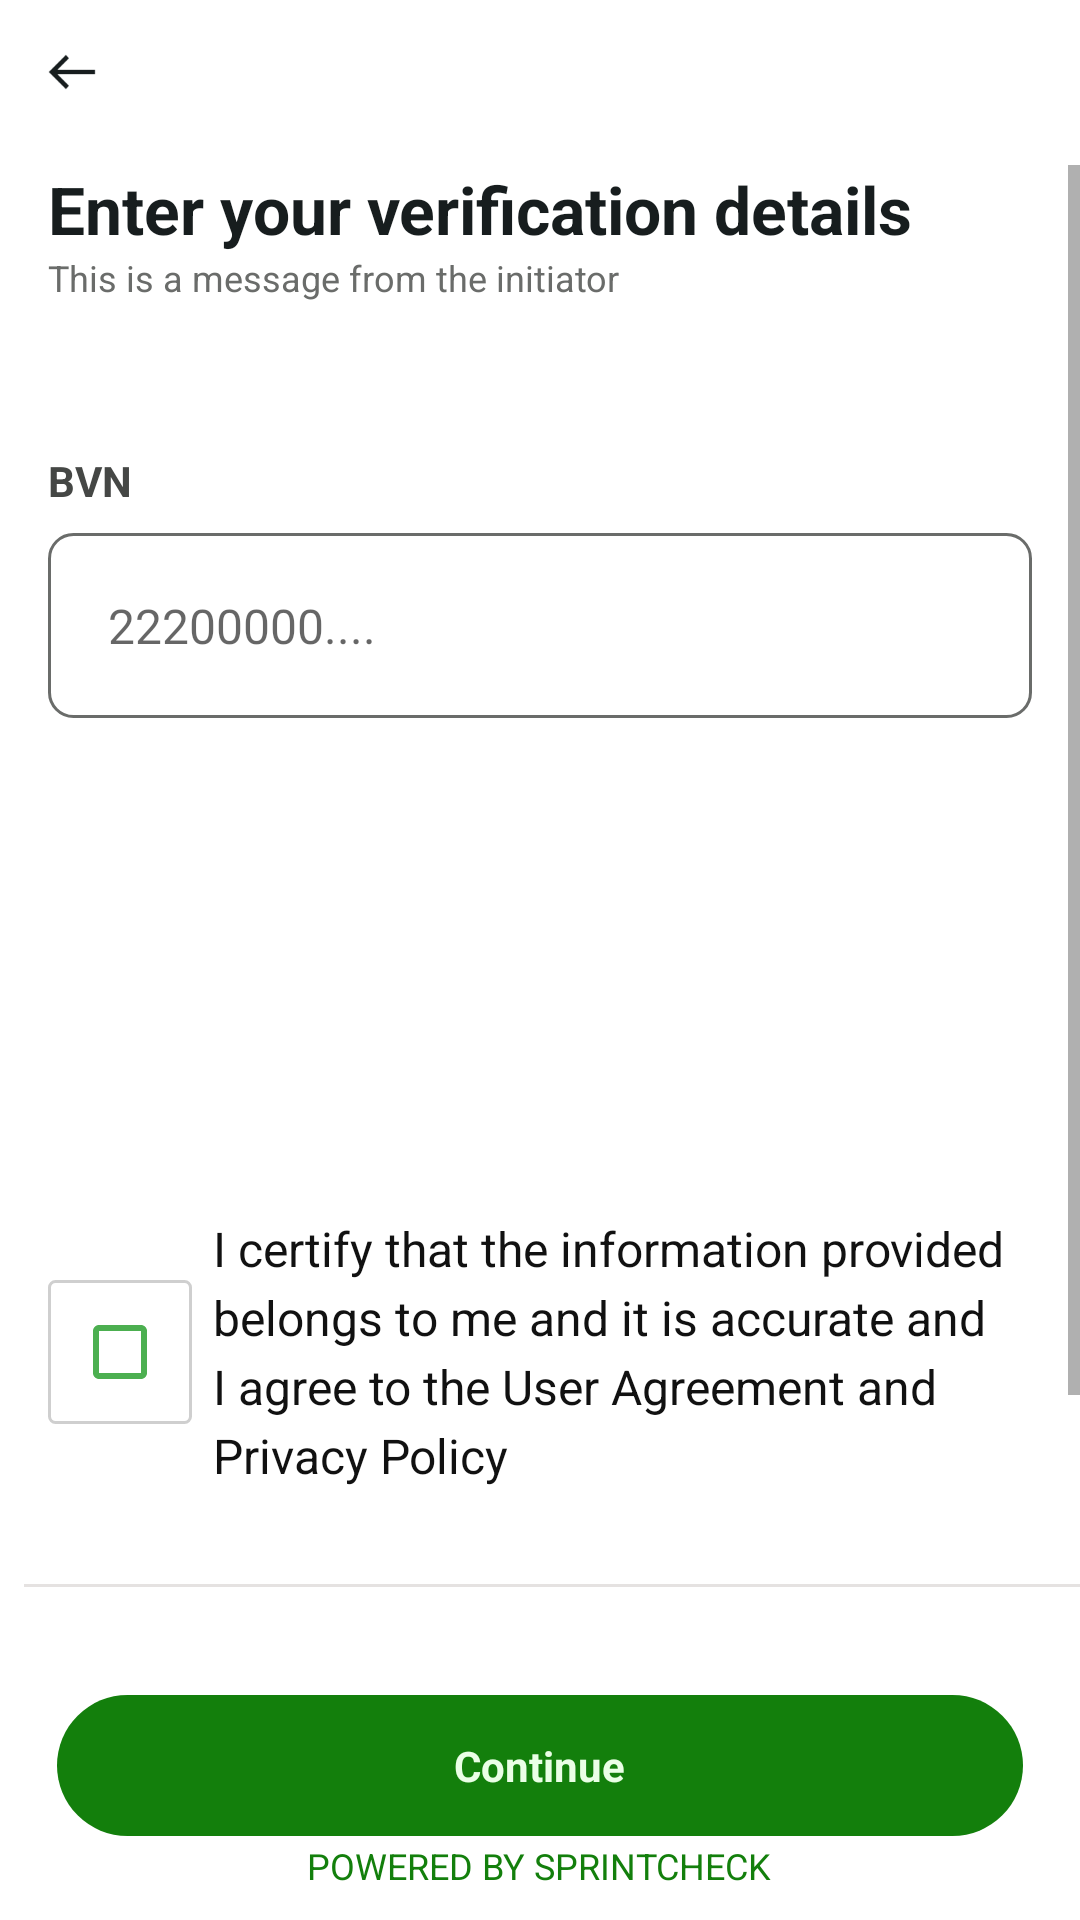

Write the Android layout XML for this screen, with the resource values it uses.
<!-- AndroidManifest.xml: fallback theme Theme.MaterialComponents.DayNight.NoActionBar -->
<!-- res/layout/fragment_verificationdetail.xml -->
<?xml version="1.0" encoding="utf-8"?>
<FrameLayout xmlns:android="http://schemas.android.com/apk/res/android"
    xmlns:tools="http://schemas.android.com/tools"
    android:layout_width="match_parent"
    android:layout_height="match_parent"
    tools:context=".fragment.Verificationdetail">

    <LinearLayout
        android:background="#FFFFFF"
        android:orientation="vertical"
        android:layout_width="match_parent"
        android:layout_height="match_parent">
        <LinearLayout
            android:id="@+id/rvkati7j0jfm"
            android:layout_width="match_parent"
            android:layout_height="wrap_content"
            android:gravity="center_vertical"
            android:background="#FFFFFF"
            android:layout_marginBottom="7dp"
            android:orientation="horizontal">
            <ImageView
                android:id="@+id/rz7zlryzx1c"
                android:layout_width="48dp"
                android:layout_height="48dp"
                android:layout_marginEnd="6dp"
                android:src="@drawable/backarrow"
                android:scaleType="fitXY"
                />
            <LinearLayout
                android:id="@+id/r9t5ti1l4706"
                android:layout_width="0dp"
                android:layout_height="24dp"
                android:layout_weight="1"
                android:orientation="vertical">
            </LinearLayout>
        </LinearLayout>
        <ScrollView
            android:id="@+id/r7aol4l241ax"
            android:layout_width="match_parent"
            android:layout_height="0dp"
            android:layout_weight="1"
            android:background="#FFFFFF">
            <LinearLayout
                android:layout_width="match_parent"
                android:layout_height="match_parent"
                android:orientation="vertical">
                <LinearLayout
                    android:id="@+id/rw1znaiuwdqs"
                    android:layout_width="match_parent"
                    android:layout_height="wrap_content"
                    android:paddingBottom="68dp"
                    android:layout_marginBottom="86dp"
                    android:orientation="vertical">
                    <TextView
                        android:id="@+id/r6vko32mthil"
                        android:textColor="#171D1E"
                        android:textSize="22sp"
                        android:textStyle="bold"
                        android:layout_marginStart="16dp"
                        android:layout_height="wrap_content"
                        android:layout_width="wrap_content"
                        android:text="Enter your verification details"
                        />
                    <TextView
                        android:id="@+id/rsj37gfg39i"
                        android:textColor="#6A6C6A"
                        android:textSize="12sp"
                        android:layout_marginBottom="50dp"
                        android:layout_marginStart="16dp"
                        android:layout_height="wrap_content"
                        android:layout_width="wrap_content"
                        android:text="This is a message from the initiator"
                        />
                    <LinearLayout
                        android:id="@+id/rt33deojwwjl"
                        android:layout_width="match_parent"
                        android:layout_height="wrap_content"
                        android:layout_marginHorizontal="16dp"
                        android:orientation="vertical">
                        <TextView
                            android:id="@+id/rxchz65u9lu"
                            android:textColor="#454745"
                            android:textSize="14sp"
                            android:textStyle="bold"
                            android:layout_marginBottom="8dp"
                            android:layout_height="wrap_content"
                            android:layout_width="wrap_content"
                            android:text="BVN"
                            />
                        <EditText
                            android:height="156dp"
                            android:inputType="phone"
                            android:hint="22200000...."
                            android:id="@+id/rgteuu0nyanh"
                            android:textColor="#000000"
                            android:textSize="16sp"
                            android:layout_width="match_parent"
                            android:layout_height="wrap_content"
                            android:background="@drawable/s6a6c6asw1cr8"
                            android:paddingVertical="20dp"
                            android:paddingLeft="20dp"
                            android:paddingRight="24dp"
                            />
                    </LinearLayout>
                </LinearLayout>

                <LinearLayout
                android:id="@+id/r8ijy1a9vqny"
                android:layout_width="match_parent"
                android:layout_height="wrap_content"
                android:layout_marginHorizontal="16dp"
                android:layout_marginBottom="10dp"
                android:orientation="horizontal"
                android:paddingVertical="10dp"
                android:baselineAligned="true"> 

                <CheckBox
                    android:id="@+id/r5r8dr82u45c"
                    android:layout_width="wrap_content"
                    android:layout_height="wrap_content"
                    android:buttonTint="#4CAF50"
                    android:background="@drawable/scfcfcfsw1cr2bffffff"
                    android:layout_marginEnd="7dp"
                    android:layout_gravity="center_vertical"/> 

                <TextView
                    android:id="@+id/rz89unp3rism"
                    android:layout_width="0dp"
                    android:layout_height="wrap_content"
                    android:layout_weight="1"
                    android:text="I certify that the information provided belongs to me and it is accurate and I agree to the User Agreement and Privacy Policy"
                    android:textColor="#111111"
                    android:textSize="16sp"
                    android:lineSpacingExtra="4dp"
                android:paddingTop="2dp"
                android:paddingBottom="2dp"/>
            </LinearLayout>

                <LinearLayout
                    android:id="@+id/linearLayout"
                    android:layout_width="match_parent"
                    android:layout_height="1dp"
                    android:background="#E5E2E1"
                    android:layout_marginStart="8dp"
                    android:layout_marginTop="10dp"
                    android:layout_marginBottom="20dp"
                    android:orientation="vertical">
                </LinearLayout>

                <LinearLayout
                    android:id="@+id/r9zg2bv1m8cv"
                    android:layout_width="match_parent"
                    android:layout_height="wrap_content"
                    android:background="#FFFFFF"
                    android:paddingVertical="16dp"
                    android:layout_marginBottom="188dp"
                    android:layout_marginHorizontal="3dp"
                    android:orientation="vertical">
                    <LinearLayout
                        android:id="@+id/rvytzup7ri4"
                        android:layout_width="match_parent"
                        android:layout_height="wrap_content"
                        android:gravity="center_horizontal"
                        android:background="@drawable/cr100b137f0c"
                        android:paddingVertical="14dp"
                        android:paddingHorizontal="24dp"
                        android:layout_marginHorizontal="16dp"
                        android:clickable="true"
                        android:focusable="true"
                        android:orientation="vertical">
                        <TextView
                            android:id="@+id/rb6fi987cras"
                            android:textColor="#EAFFE6"
                            android:textSize="14sp"
                            android:textStyle="bold"
                            android:layout_height="wrap_content"
                            android:layout_width="wrap_content"
                            android:text="Continue"
                            />
                    </LinearLayout>
                </LinearLayout>
            </LinearLayout>
        </ScrollView>
        <LinearLayout
            android:id="@+id/rlqjbx5kwcxp"
            android:layout_width="match_parent"
            android:layout_height="wrap_content"
            android:gravity="center_horizontal"
            android:layout_marginBottom="10dp"
            android:orientation="vertical">
            <TextView
                android:id="@+id/rbs435vtvkh"
                android:textColor="#137F0C"
                android:textSize="12sp"
                android:layout_height="wrap_content"
                android:layout_width="wrap_content"
                android:text="POWERED BY SPRINTCHECK"/>
        </LinearLayout>
    </LinearLayout>

</FrameLayout>
<!-- resources referenced by this layout -->
<resources>
  <!-- drawable backarrow: png bitmap (drawable, 725 bytes) -->
  <!-- drawable cr100b137f0c (drawable) -->
  <?xml version="1.0" encoding="UTF-8"?>
  <shape
      xmlns:android="http://schemas.android.com/apk/res/android">
      <solid
          android:color="#137F0C"
          />
      <corners
          android:radius="100dp"
          />
  </shape>
  <!-- drawable s6a6c6asw1cr8 (drawable) -->
  <?xml version="1.0" encoding="UTF-8"?>
  <shape
      xmlns:android="http://schemas.android.com/apk/res/android">
      <stroke
          android:color="#6A6C6A"
          android:width="1dp"
          />
      <corners
          android:radius="8dp"
          />
  </shape>
  <!-- drawable scfcfcfsw1cr2bffffff (drawable) -->
  <?xml version="1.0" encoding="UTF-8"?>
  <shape
      xmlns:android="http://schemas.android.com/apk/res/android">
      <solid
          android:color="#FFFFFF"
          />
      <stroke
          android:color="#CFCFCF"
          android:width="1dp"
          />
      <corners
          android:radius="2dp"
          />
  </shape>
</resources>
